Run: headless pygame with SDL's dummy video driver; simulated clock (each Clock.tick advances the game by its frame time, no real sleeping); random seed 0; keys injected as events and as key.get_pressed() state; no mouse input.
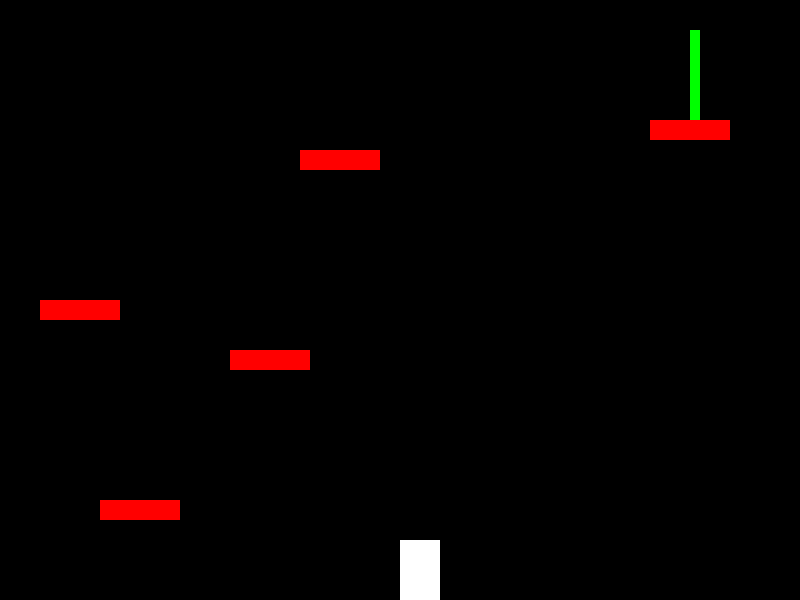
Frame 1 of 4 · flips 1–60 · no input
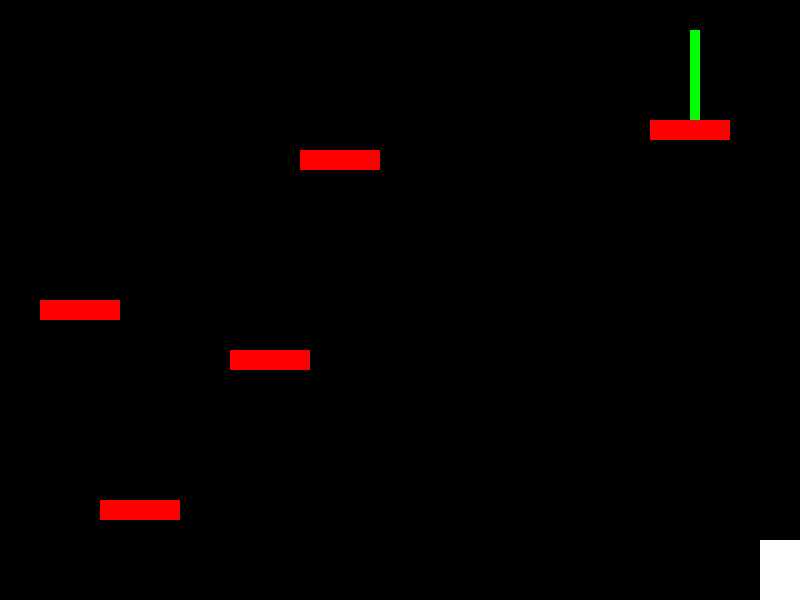
Frame 2 of 4 · flips 61–180 · tapped SPACE, RETURN · held RIGHT (→), D
Frame 3 of 4 · flips 181–300 · held DOWN (↓), S · screen unchanged from frame 2, image omitted
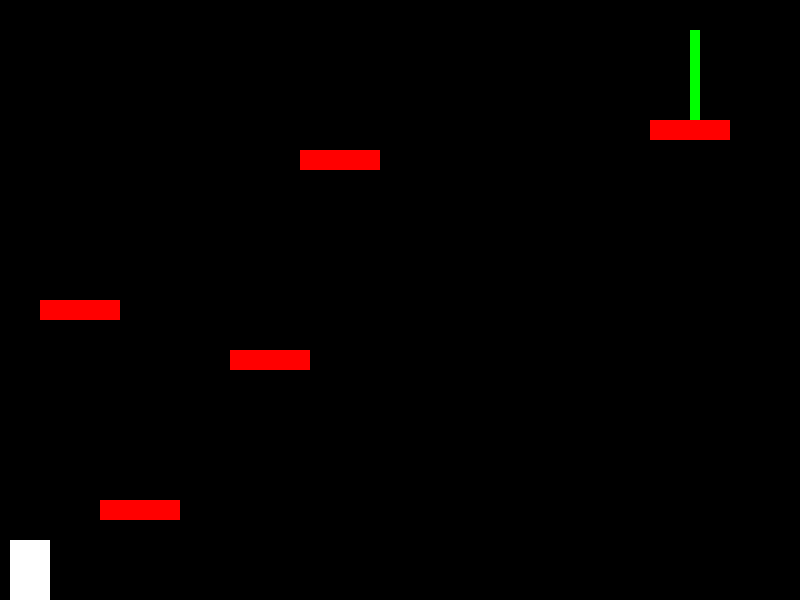
Frame 4 of 4 · flips 301–420 · held LEFT (←), A, UP (↑), W

The pygame program that drew these frames:

#this game was completed on 4/15/2021
import pygame
import random

#sets up the screen
pygame.init()
screen = pygame.display.set_mode((800, 600))
pygame.display.set_caption("Platformer")

#defines the varibles used

platform1_x = 100
platform1_y = 500

platform2_x = 230
platform2_y = 350

platform3_x = 40
platform3_y = 300

platform4_x = 300
platform4_y = 150

platform5_x = 650
platform5_y = 120

flag_x = 690
flag_y = 30
flag_width = 10
flag_height = 90



platform_width = 80
platform_height = 20

player_x = 400
player_y = 540
player_width = 40
player_height = 60
player_vel = 10
jump_vel = 5
gravity = 10

is_fall = True
is_jumping = False
jump_count = 0


spawn_wall = 0
move_wall = False

#where the main code is run
clock = pygame.time.Clock()

run = True
while run:
    clock.tick(50)

    for event in pygame.event.get():
        if event.type == pygame.QUIT:
            run = False
        if event.type == pygame.KEYDOWN:
            if event.key == pygame.K_UP and not is_jumping:
                is_jumping = True
                jump_count = 30
    #gravity
    if is_jumping:
        is_fall = False
    else:
        is_fall = True
    if is_fall and not player_y == 540:
        player_y += gravity

                
    keys = pygame.key.get_pressed()

    #movement code
    if is_jumping and jump_count > 0:
        if jump_count >15:
            player_y -= player_vel
            jump_count -= 1
        elif jump_count > 0:
            player_y += player_vel  
            jump_count -= 1 
        is_jumping = jump_count > 0
    if keys[pygame.K_LEFT] and player_x > player_vel:
        player_x -= player_vel
    if keys[pygame.K_RIGHT] and player_x < 800 - player_width:
        player_x += player_vel

    #draws the player and the wall
    screen.fill((0,0,0))

    player = pygame.draw.rect(screen, (255, 255, 255), (player_x, player_y, player_width, player_height))     

    platform1 = pygame.draw.rect(screen, (255, 0, 0), (platform1_x, platform1_y, platform_width, platform_height))
    platform2 = pygame.draw.rect(screen, (255, 0, 0), (platform2_x, platform2_y, platform_width, platform_height))
    platform3 = pygame.draw.rect(screen, (255, 0, 0), (platform3_x, platform3_y, platform_width, platform_height))
    platform4 = pygame.draw.rect(screen, (255, 0, 0), (platform4_x, platform4_y, platform_width, platform_height))
    platform5 = pygame.draw.rect(screen, (255, 0, 0), (platform5_x, platform5_y, platform_width, platform_height))

    flag = pygame.draw.rect(screen, (0, 255, 0), (flag_x, flag_y, flag_width, flag_height))

    #collision code
    if player.colliderect(platform1) or player.colliderect(platform2) or player.colliderect(platform3) or player.colliderect(platform4) or player.colliderect(platform5):
        is_fall = False
        player_y -= player_vel
    else:
        is_fall = True
    #win code
    if player.colliderect(flag):
        print("You Win!")
        run = False


    
    pygame.display.update()
pygame.quit()
